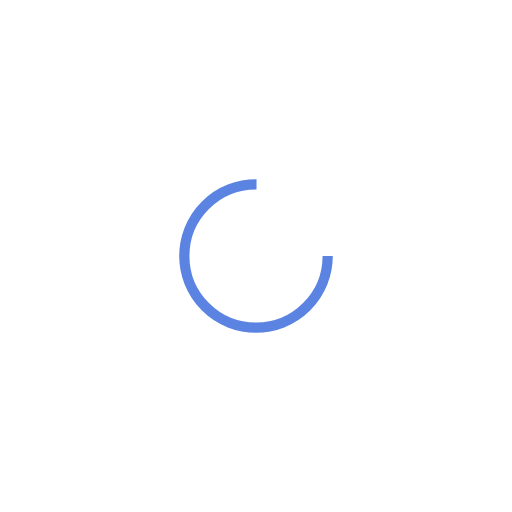
t = 0.00 s
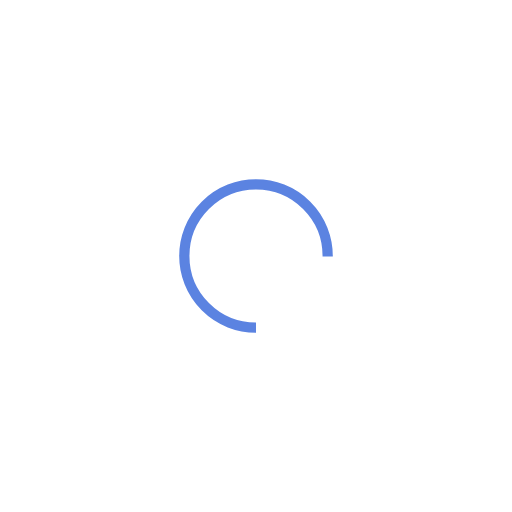
t = 0.25 s
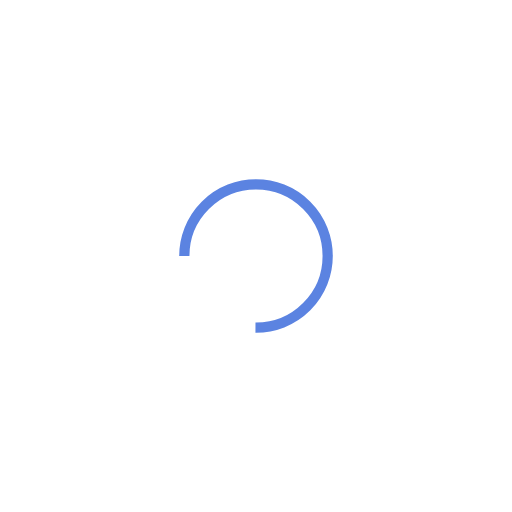
t = 0.50 s
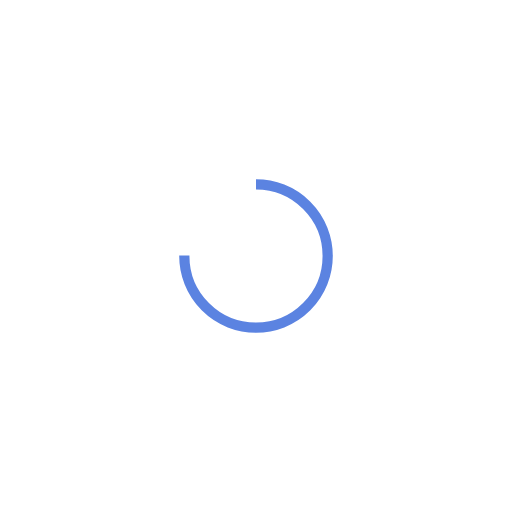
t = 0.75 s

The animated SVG that drew these frames (rendered in a browser with its animation timeline set to each time). Animation: 1 SMIL element (animateTransform=1); one cycle of 1.00 s, repeats indefinitely.

<?xml version="1.0" encoding="utf-8"?>
<svg xmlns="http://www.w3.org/2000/svg" xmlns:xlink="http://www.w3.org/1999/xlink" style="margin: auto; background: rgb(255, 255, 255); display: block; shape-rendering: auto; animation-play-state: running; animation-delay: 0s;" width="200px" height="200px" viewBox="0 0 100 100" preserveAspectRatio="xMidYMid">
<circle cx="50" cy="50" fill="none" stroke="#5b83e1" stroke-width="2" r="14" stroke-dasharray="65.97344572538566 23.991148575128552" style="animation-play-state: running; animation-delay: 0s;">
  <animateTransform attributeName="transform" type="rotate" repeatCount="indefinite" dur="1s" values="0 50 50;360 50 50" keyTimes="0;1" style="animation-play-state: running; animation-delay: 0s;"></animateTransform>
</circle>
<!-- [ldio] generated by https://loading.io/ --></svg>